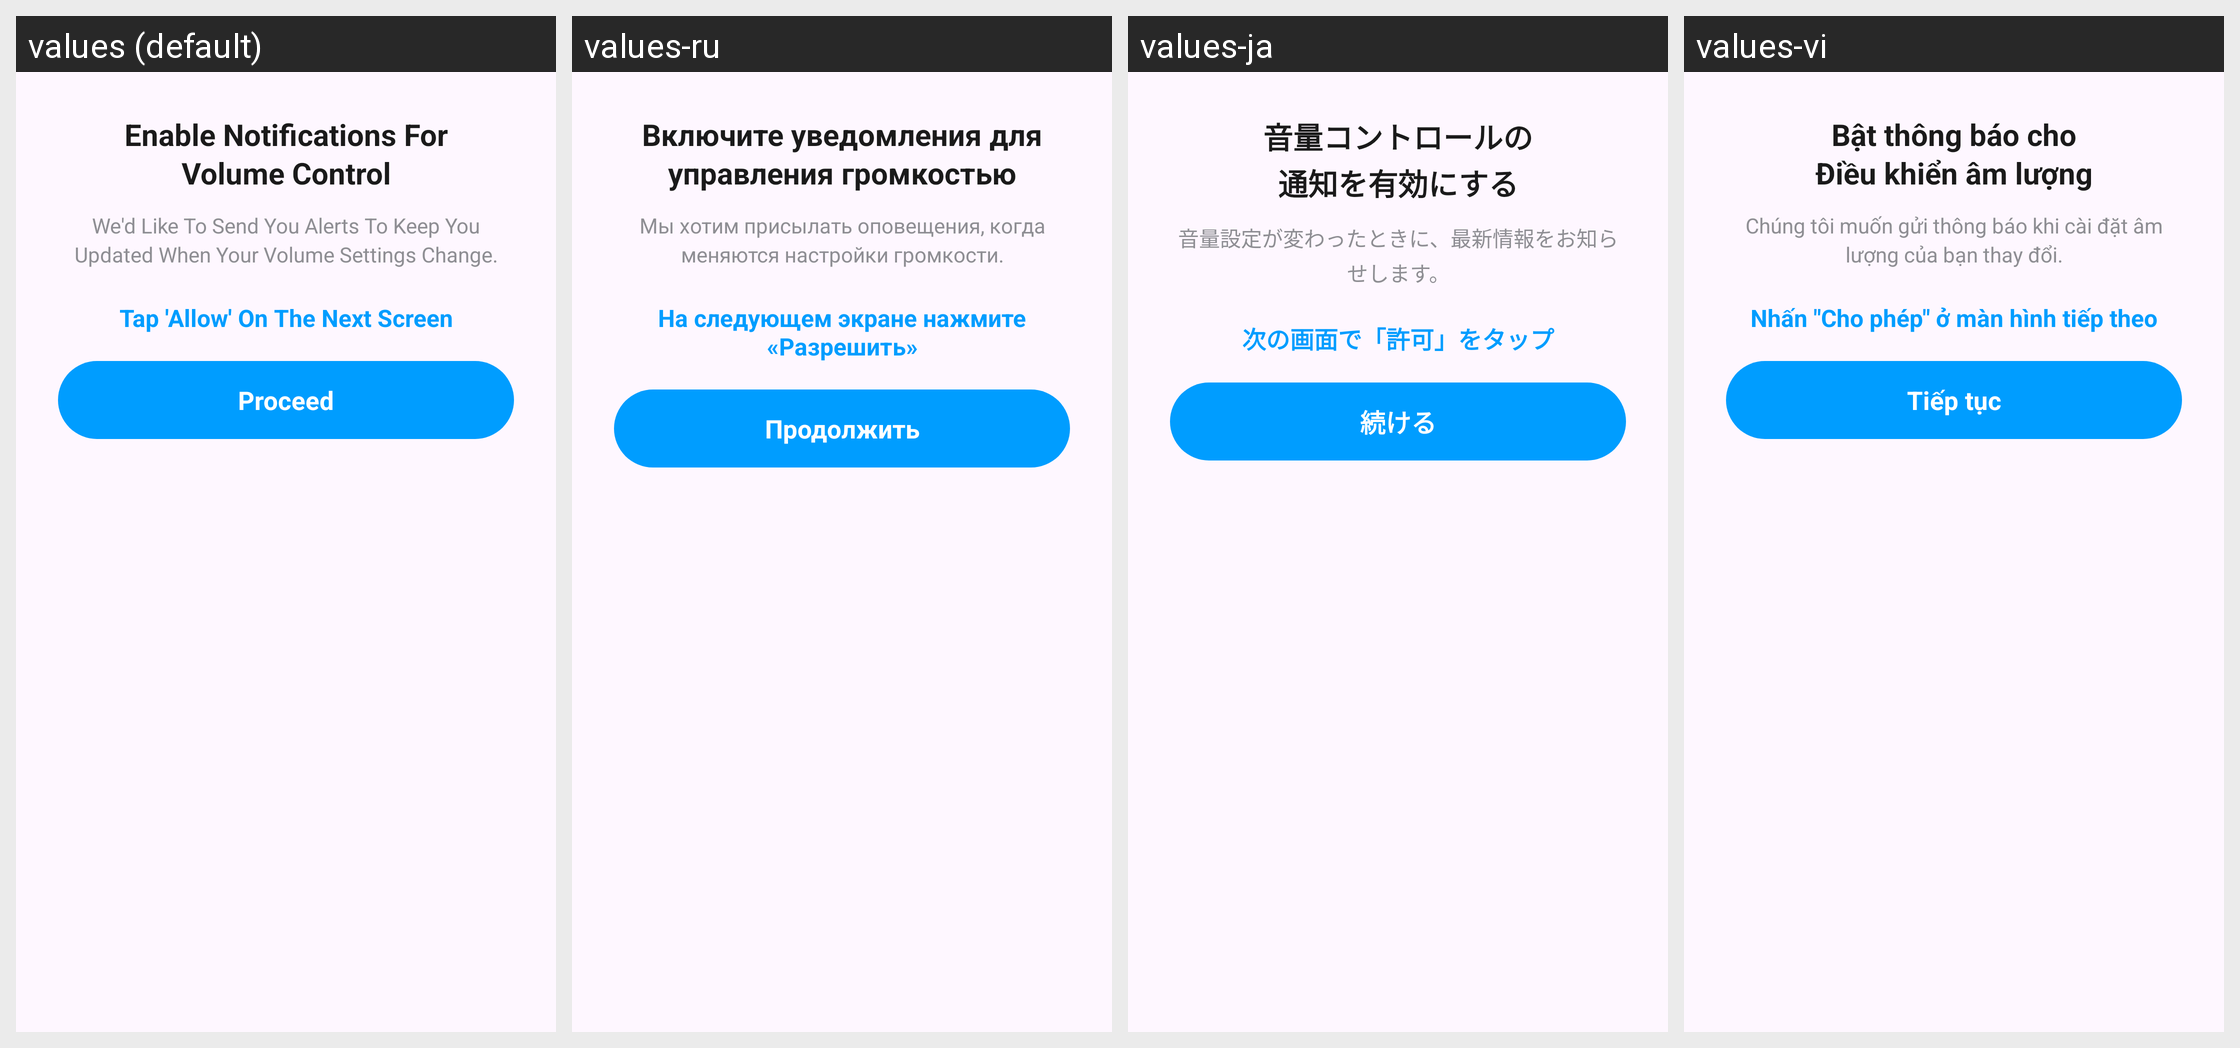

The Android screen above is rendered under several locales of the same app. Produce the string resources it draws, with the default and per-locale values.
Android screen res/layout/dialog_guide_notify_sheet.xml rendered under 4 locales, left to right: values (default), values-ru, values-ja, values-vi. Device: Nexus 5 (rendered at 1080×1920; each locale shown at half size, 540×960, under a caption strip naming it); theme Theme.MyApplication.
Other locales in the repository, not shown: values-de, values-el, values-es, values-fr, values-hi, values-hu, values-it, values-ko, values-nl, values-pl, values-pt, values-sv, values-th, values-tr, values-zh, values-zh-rTW.
Strings drawn on this screen, with the default value and each locale's value (text and hints the layout hard-codes, and strings that could not be matched under every locale, appear in the picture but are not listed):

guide_notify_sheet_title
  values: Enable Notifications For
      Volume Control
  values-ru: Включите уведомления для
      управления громкостью
  values-ja: 音量コントロールの
      通知を有効にする
  values-vi: Bật thông báo cho
      Điều khiển âm lượng

guide_notify_sheet_desc
  values: We'd Like To Send You Alerts To Keep You Updated When Your Volume Settings Change.
  values-ru: Мы хотим присылать оповещения, когда меняются настройки громкости.
  values-ja: 音量設定が変わったときに、最新情報をお知らせします。
  values-vi: Chúng tôi muốn gửi thông báo khi cài đặt âm lượng của bạn thay đổi.

guide_notify_sheet_hint
  values: Tap 'Allow' On The Next Screen
  values-ru: На следующем экране нажмите «Разрешить»
  values-ja: 次の画面で「許可」をタップ
  values-vi: Nhấn "Cho phép" ở màn hình tiếp theo

guide_notify_sheet_proceed
  values: Proceed
  values-ru: Продолжить
  values-ja: 続ける
  values-vi: Tiếp tục
